Image classification data set "annotations_cls" (kailhashed/Violence_detection on GitHub). Class labels (2): violent, non-violent.

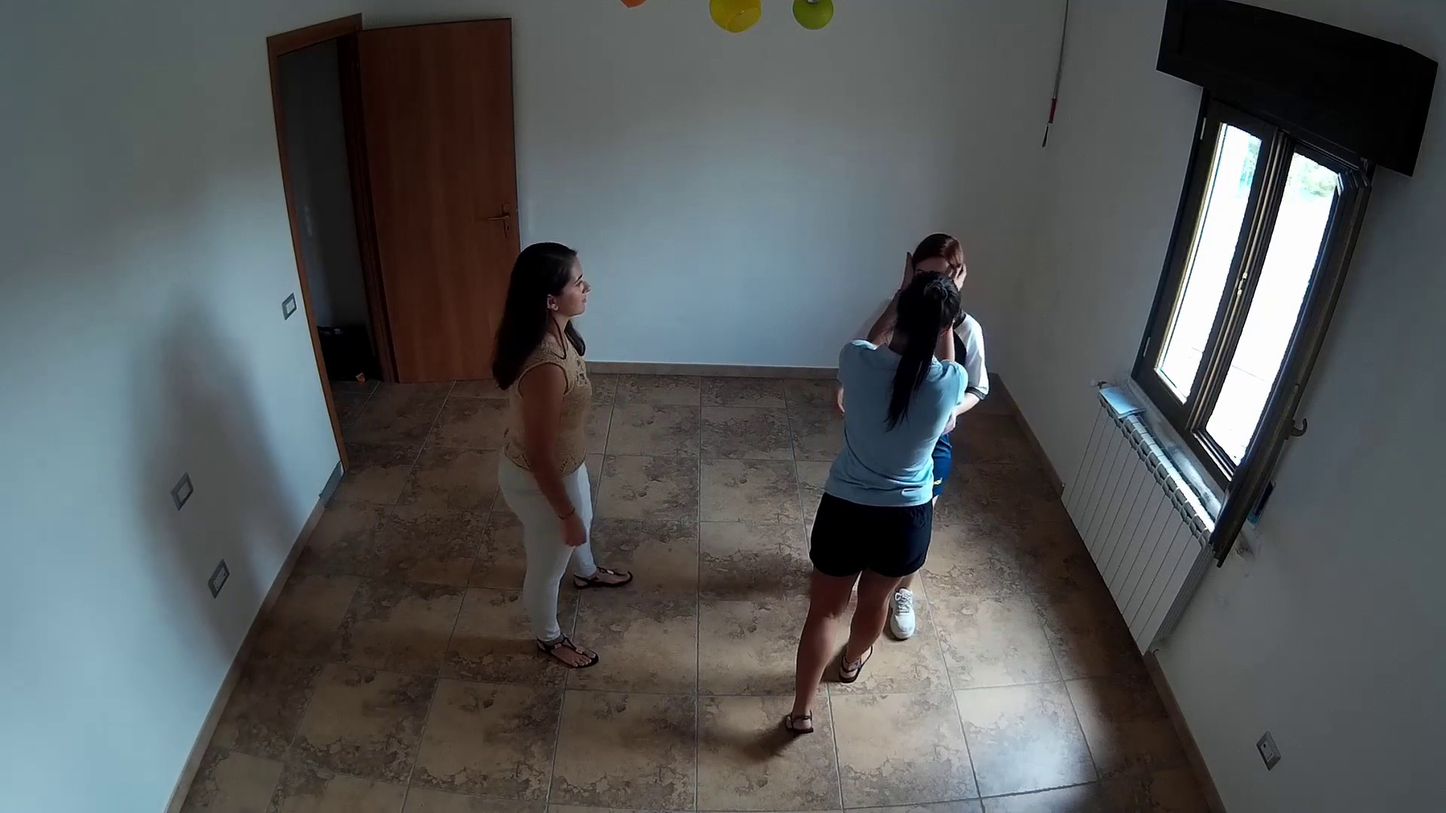
Label: non-violent

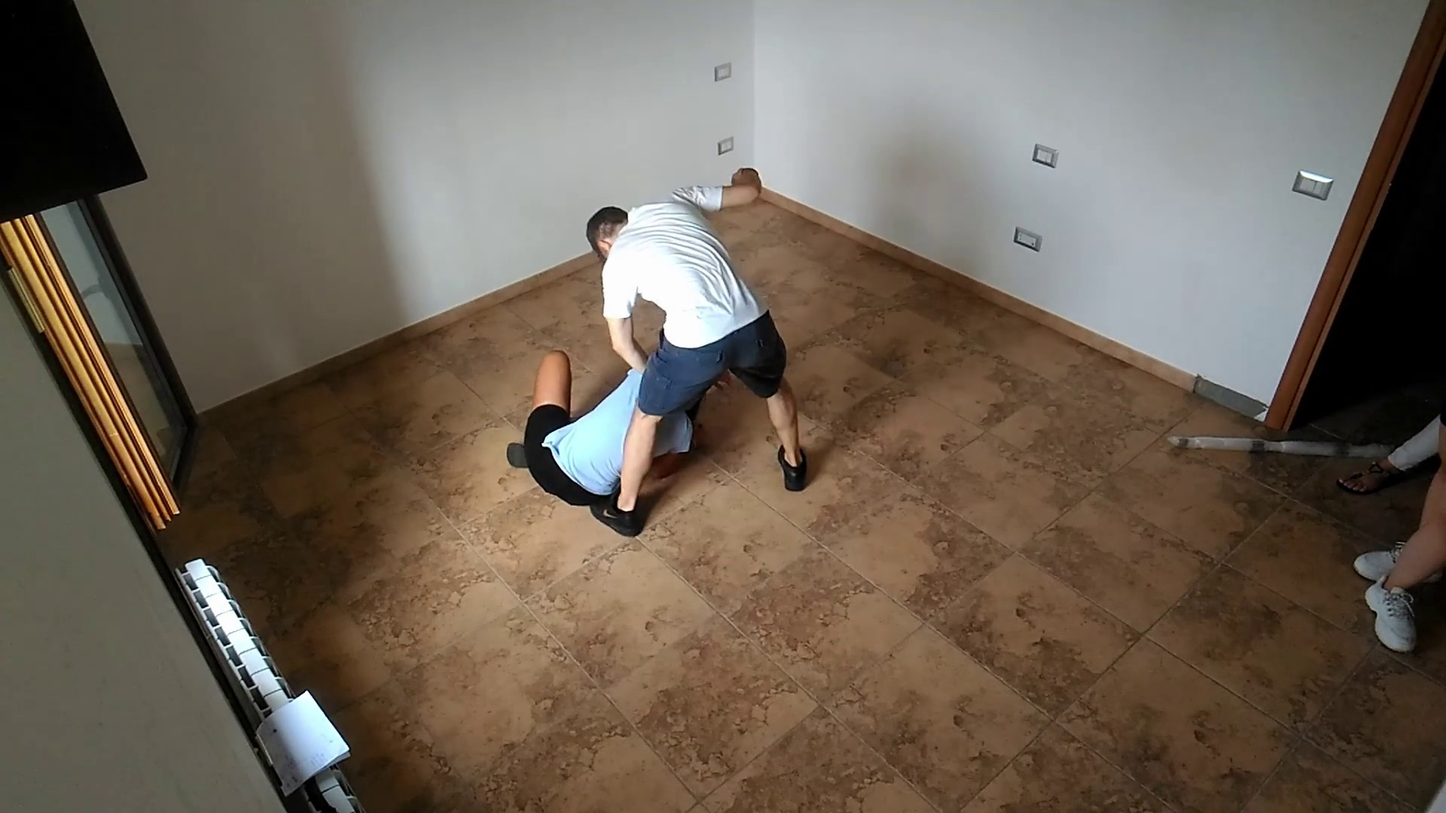
Label: violent

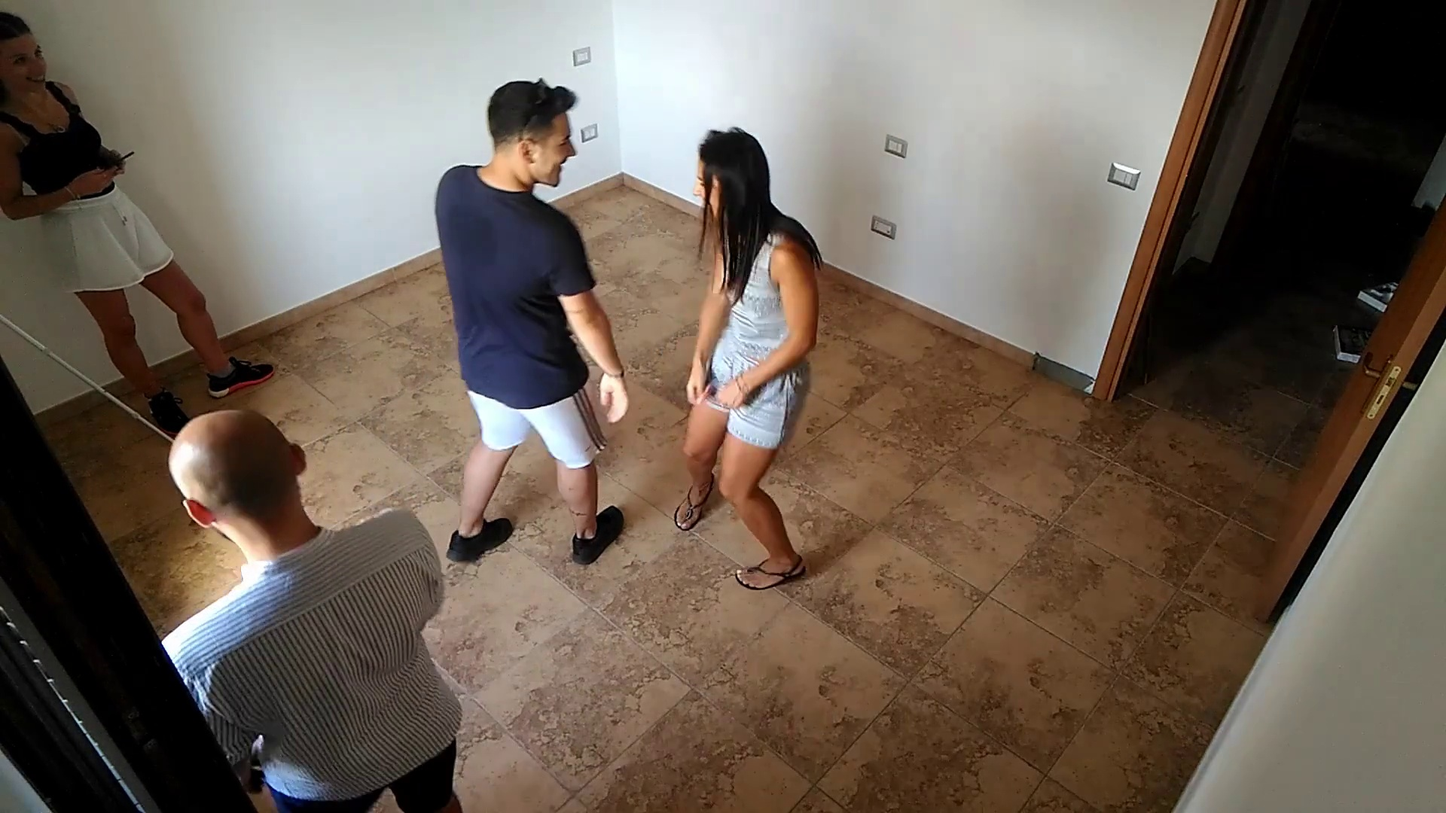
Label: non-violent

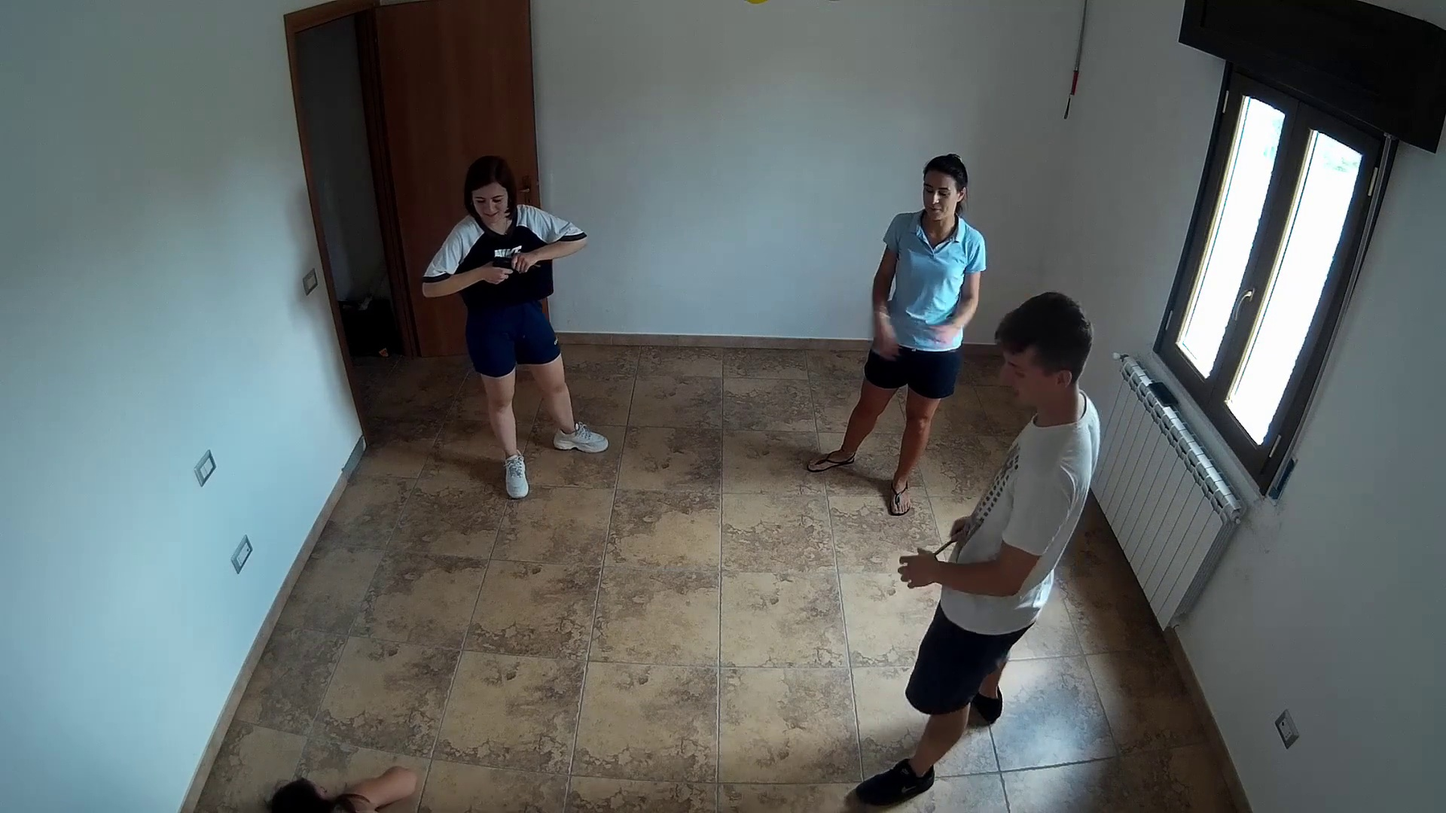
Label: violent

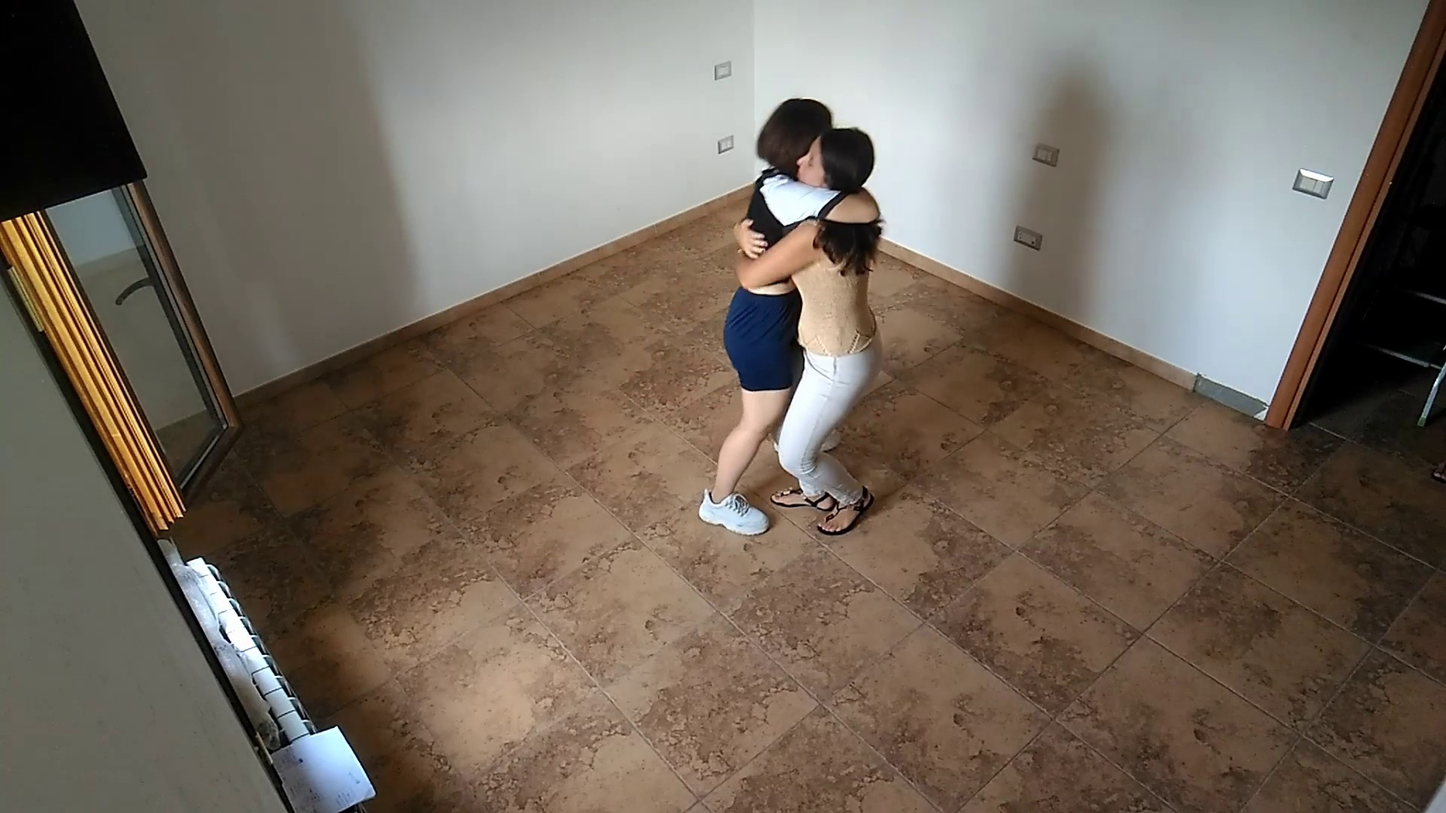
Label: non-violent

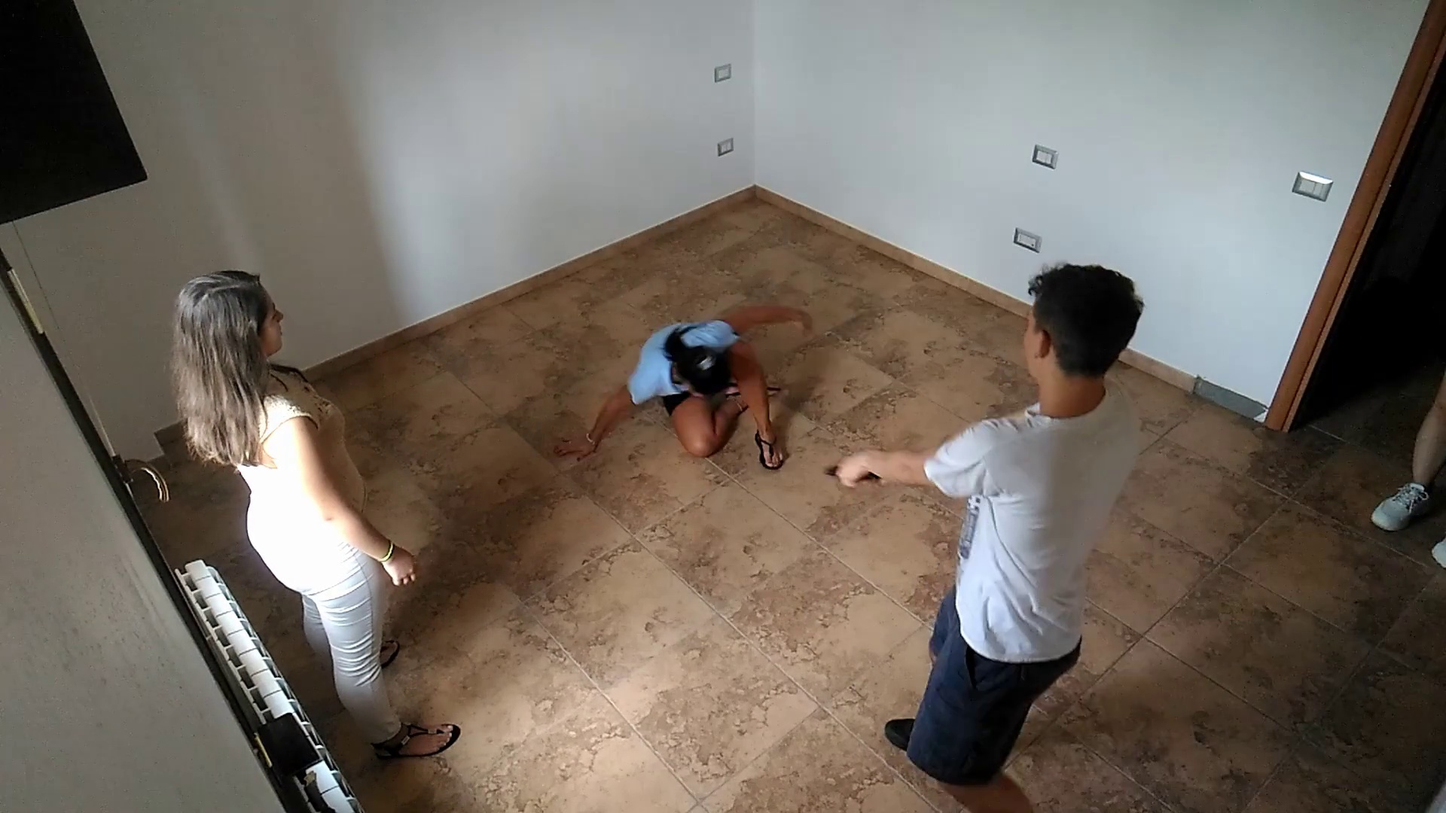
Label: violent
